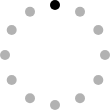
t = 0.00 s
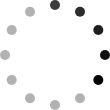
t = 0.40 s
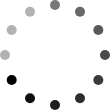
t = 0.80 s
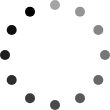
t = 1.10 s
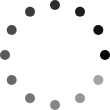
t = 1.50 s
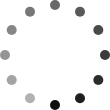
t = 1.90 s

The animated SVG that drew these frames (rendered in a browser with its animation timeline set to each time). Animation: 12 SMIL elements (animate=12); one cycle of 2.30 s, repeats indefinitely.

<?xml version="1.0" encoding="utf-8"?>
<svg xmlns="http://www.w3.org/2000/svg" version="1.1" width="110px" height="110px">
	<g transform="translate(5 5)">
		<circle cx="50" cy="0" r="5" style="opacity:0.3">
			<animate attributeType="CSS" attributeName="opacity" from="1" to="0.3" dur="1.2s" repeatCount="indefinite" begin="0s" />
		</circle>
		<circle cx="75" cy="6.6987298" r="5" style="opacity:0.3">
			<animate attributeType="CSS" attributeName="opacity" from="1" to="0.3" dur="1.2s" repeatCount="indefinite" begin="0.1s" />
		</circle>
		<circle cx="93.3012702" cy="25" r="5" style="opacity:0.3">
			<animate attributeType="CSS" attributeName="opacity" from="1" to="0.3" dur="1.2s" repeatCount="indefinite" begin="0.2s" />
		</circle>
		<circle cx="100" cy="50" r="5" style="opacity:0.3">
			<animate attributeType="CSS" attributeName="opacity" from="1" to="0.3" dur="1.2s" repeatCount="indefinite" begin="0.3s" />
		</circle>
		<circle cx="93.3012702" cy="75" r="5" style="opacity:0.3">
			<animate attributeType="CSS" attributeName="opacity" from="1" to="0.3" dur="1.2s" repeatCount="indefinite" begin="0.4s" />
		</circle>
		<circle cx="75" cy="93.3012702" r="5" style="opacity:0.3">
			<animate attributeType="CSS" attributeName="opacity" from="1" to="0.3" dur="1.2s" repeatCount="indefinite" begin="0.5s" />
		</circle>
		<circle cx="50" cy="100" r="5" style="opacity:0.3">
			<animate attributeType="CSS" attributeName="opacity" from="1" to="0.3" dur="1.2s" repeatCount="indefinite" begin="0.6s" />
		</circle>
		<circle cx="25" cy="93.3012702" r="5" style="opacity:0.3">
			<animate attributeType="CSS" attributeName="opacity" from="1" to="0.3" dur="1.2s" repeatCount="indefinite" begin="0.7s" />
		</circle>
		<circle cx="6.6987298" cy="75" r="5" style="opacity:0.3">
			<animate attributeType="CSS" attributeName="opacity" from="1" to="0.3" dur="1.2s" repeatCount="indefinite" begin="0.8s" />
		</circle>
		<circle cx="0" cy="50" r="5" style="opacity:0.3">
			<animate attributeType="CSS" attributeName="opacity" from="1" to="0.3" dur="1.2s" repeatCount="indefinite" begin="0.9s" />
		</circle>
		<circle cx="6.6987298" cy="25" r="5" style="opacity:0.3">
			<animate attributeType="CSS" attributeName="opacity" from="1" to="0.3" dur="1.2s" repeatCount="indefinite" begin="1s" />
		</circle>
		<circle cx="25" cy="6.6987298" r="5" style="opacity:0.3">
			<animate attributeType="CSS" attributeName="opacity" from="1" to="0.3" dur="1.2s" repeatCount="indefinite" begin="1.1s" />
		</circle>
	</g>
</svg>
